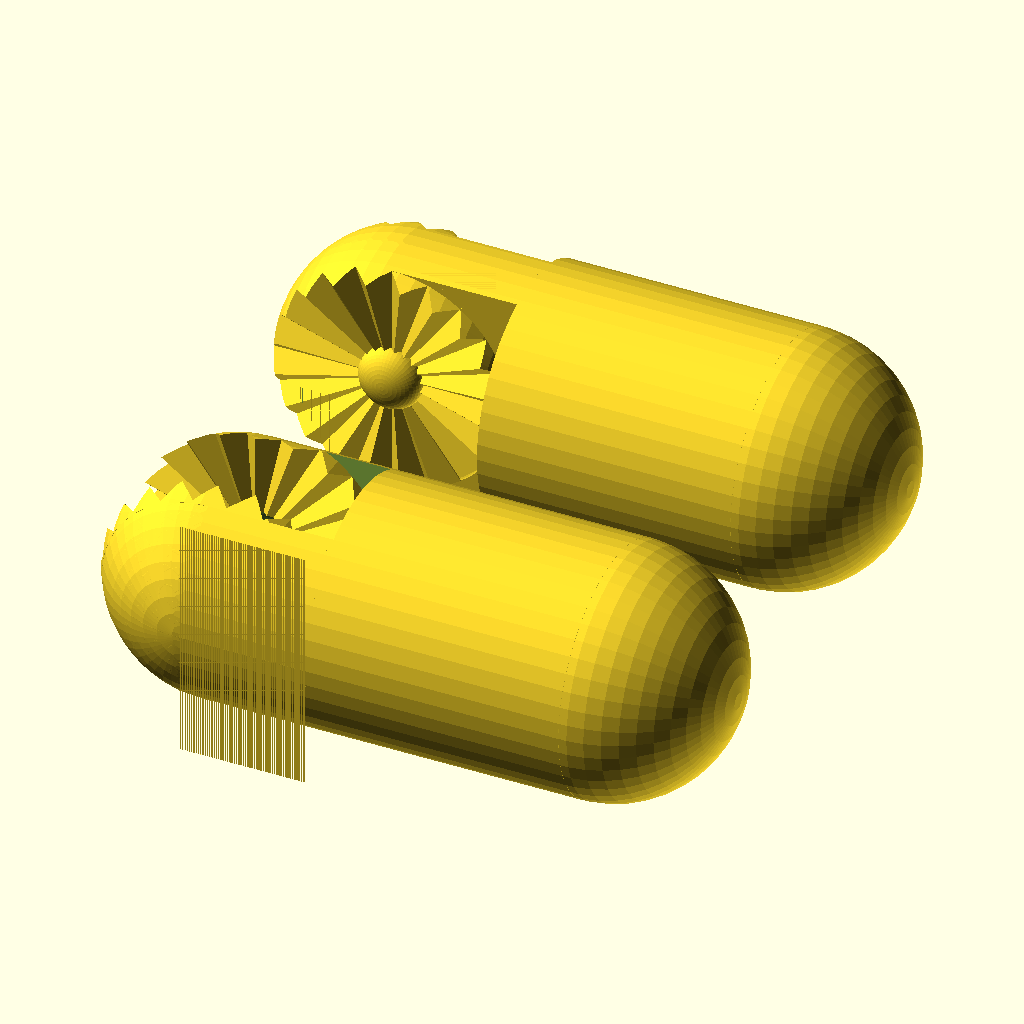
Cell 1 — every parameter at its default value.
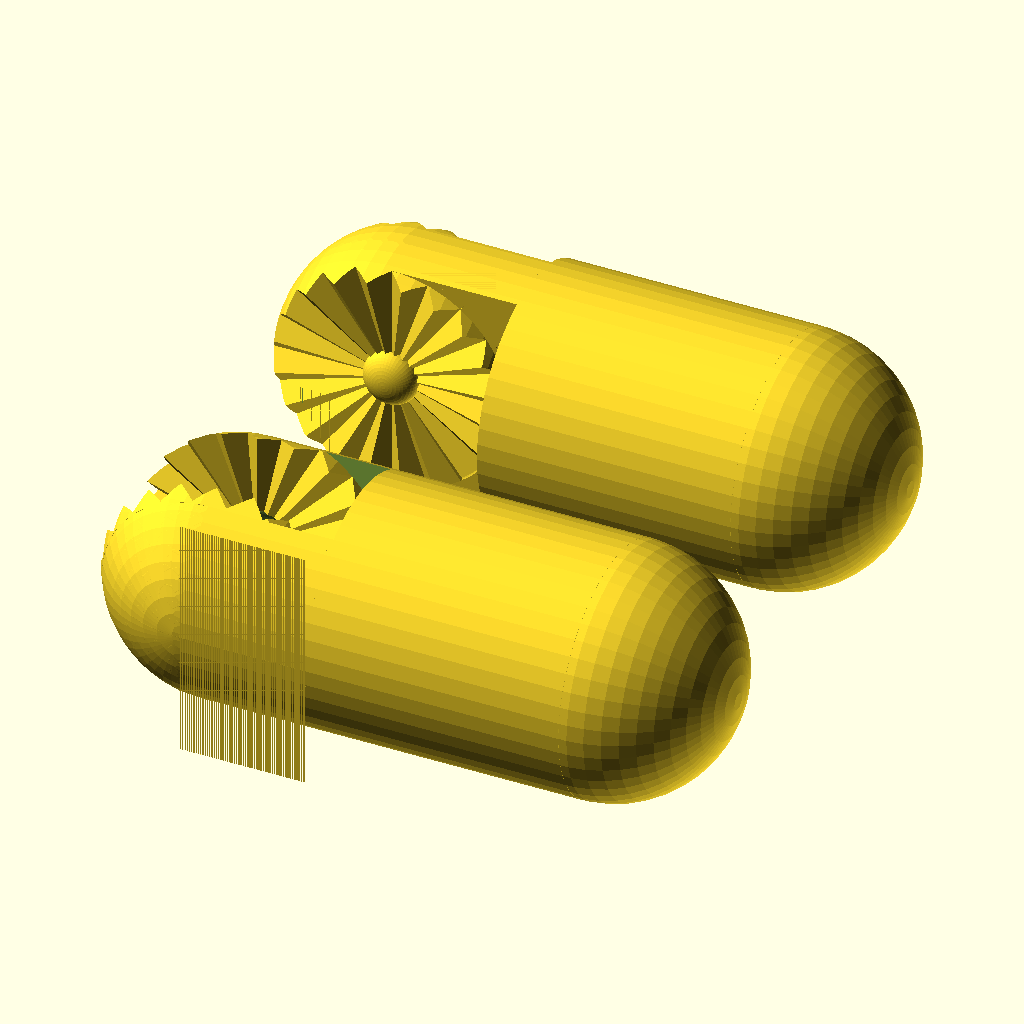
Cell 2: the same model with inch = 50.8.
All cells are drawn from the same view direction (rotation 55°, 0°, 25°, orthographic, colour scheme Cornfield), but the view is re-fitted for each cell, so position and scale can differ between cells as well as the parameter.
Source of the model, Joints/joints.scad:
inch=25.4;

kerf=0.0035*inch;

shell=1.2;

box_width=10;
box_height=10;

small_fineness=24;
medium_fineness=48;
big_fineness=120;

gums=0.0; // default: 0.5 // no teeth: 0.88



function joint_malewheel_sharppoints(count, radius, depth, i = 0, result = []) =  let(vkerf=kerf/sin(90-atan(radius*2*PI/(count*2)/(depth)))) let (backing=-0.2) i < count*2
    ? joint_malewheel_sharppoints(count, radius, depth,i + 2, concat(result, 
   
    // 1
    [[0,0,0]],
    [[ radius*sin(360/(count*2)*i), radius*cos(360/(count*2)*i),gums]],
    [[ radius*sin(360/(count*2)*(i+1)),
    radius*cos(360/(count*2)*(i+1)),
    depth-vkerf]],
    
    
    // 2
    [[0,0,0]],
    [[ radius*sin(360/(count*2)*(i+1)),
    radius*cos(360/(count*2)*(i+1)),
    depth-vkerf]],
    [[ radius*sin(360/(count*2)*(i+2)), radius*cos(360/(count*2)*(i+2)),gums]],
  
 
    // 3
    [[0,0,backing]],
    [[ radius*sin(360/(count*2)*(i+2)), radius*cos(360/(count*2)*(i+2)),backing]],
    [[ radius*sin(360/(count*2)*(i+1)),
    radius*cos(360/(count*2)*(i+1)),
    backing]],
     
    // 4
    [[0,0,backing]],
    [[ radius*sin(360/(count*2)*(i+1)),
    radius*cos(360/(count*2)*(i+1)),
    backing]],
    [[ radius*sin(360/(count*2)*i), radius*cos(360/(count*2)*i),backing]],
    

    // 5
    [[ radius*sin(360/(count*2)*i), radius*cos(360/(count*2)*i),gums]],
    [[ radius*sin(360/(count*2)*(i+1)),
    radius*cos(360/(count*2)*(i+1)),gums]],
    [[ radius*sin(360/(count*2)*(i+1)),
    radius*cos(360/(count*2)*(i+1)),depth-vkerf]],
    
    
    // 6
    [[ radius*sin(360/(count*2)*(i+1)),
    radius*cos(360/(count*2)*(i+1)),gums]],
    [[ radius*sin(360/(count*2)*(i+2)), radius*cos(360/(count*2)*(i+2)),gums]],
    [[ radius*sin(360/(count*2)*(i+1)),
    radius*cos(360/(count*2)*(i+1)),depth-vkerf]],
    
    
    
    // 7
    [[ radius*sin(360/(count*2)*i), radius*cos(360/(count*2)*i),backing]],   
    [[ radius*sin(360/(count*2)*(i+1)),
    radius*cos(360/(count*2)*(i+1)),backing]],
    [[ radius*sin(360/(count*2)*(i+1)),
    radius*cos(360/(count*2)*(i+1)),gums]],  

    // 8
    [[ radius*sin(360/(count*2)*i), radius*cos(360/(count*2)*i),backing]],  
    [[ radius*sin(360/(count*2)*(i+1)),
    radius*cos(360/(count*2)*(i+1)),gums]],
    [[ radius*sin(360/(count*2)*i), radius*cos(360/(count*2)*i),gums]],
    
    
    // 9
    [[ radius*sin(360/(count*2)*(i+1)),
    radius*cos(360/(count*2)*(i+1)),gums]],
    [[ radius*sin(360/(count*2)*(i+2)), radius*cos(360/(count*2)*(i+2)),backing]],
    [[ radius*sin(360/(count*2)*(i+2)), radius*cos(360/(count*2)*(i+2)),gums]],
    
    // 10
    [[ radius*sin(360/(count*2)*(i+1)),
    radius*cos(360/(count*2)*(i+1)),backing]],
    [[ radius*sin(360/(count*2)*(i+2)), radius*cos(360/(count*2)*(i+2)),backing]],
    [[ radius*sin(360/(count*2)*(i+1)), radius*cos(360/(count*2)*(i+1)),gums]]
    
    
    ))
    : result;


function joint_malewheel_sharppolys(count, i = 0, result = []) = i < count*10
    ? joint_malewheel_sharppolys(count,i + 1, concat(result, 
    
    [[i*3,i*3+1,i*3+2]]
    
    ))
    : result;
    

function joint_femalewheel_sharppoints(count, radius, depth, i = 0, result = []) = let(vkerf=kerf/sin(90-atan(radius*2*PI/(count*2)/(depth)))) let(backing=0.002) i < count*2
    ? joint_femalewheel_sharppoints(count, radius, depth,i + 2, concat(result, 
    
    
    // 1
    
    [[0,0,vkerf]],
    [[ radius*sin(360/(count*2)*(i+1)),
    radius*cos(360/(count*2)*(i+1)),
    depth]],
    [[ radius*sin(360/(count*2)*i), radius*cos(360/(count*2)*i),vkerf+gums]],
    
    
    // 2
    [[0,0,vkerf]],
    [[ radius*sin(360/(count*2)*(i+2)), radius*cos(360/(count*2)*(i+2)),vkerf+gums]],
    [[ radius*sin(360/(count*2)*(i+1)),
    radius*cos(360/(count*2)*(i+1)),
    depth]],
    
    
     
    // 3
    [[0,0,depth+backing]],
    [[ radius*sin(360/(count*2)*(i+1)),
    radius*cos(360/(count*2)*(i+1)),
    depth+backing]],
    [[ radius*sin(360/(count*2)*(i+2)), radius*cos(360/(count*2)*(i+2)),depth+backing]],
     
     
    // 4
    [[0,0,depth+backing]],
    [[ radius*sin(360/(count*2)*i), radius*cos(360/(count*2)*i),depth+backing]],
    [[ radius*sin(360/(count*2)*(i+1)),
    radius*cos(360/(count*2)*(i+1)),
    depth+backing]],
    
    
    // 5
    [[ radius*sin(360/(count*2)*i), radius*cos(360/(count*2)*i),vkerf+gums]],
    [[ radius*sin(360/(count*2)*(i+1)),
    radius*cos(360/(count*2)*(i+1)),depth]],
    [[ radius*sin(360/(count*2)*i), radius*cos(360/(count*2)*i),depth]],
    
    
    // 6
    [[ radius*sin(360/(count*2)*(i+2)),
    radius*cos(360/(count*2)*(i+2)),vkerf+gums]],
    [[ radius*sin(360/(count*2)*(i+2)), radius*cos(360/(count*2)*(i+2)),depth]],
    [[ radius*sin(360/(count*2)*(i+1)),
    radius*cos(360/(count*2)*(i+1)),depth]],
    
    
    // 7
    [[ radius*sin(360/(count*2)*i), radius*cos(360/(count*2)*i),depth+backing]],
    [[ radius*sin(360/(count*2)*(i+1)),
    radius*cos(360/(count*2)*(i+1)),depth]],  
    [[ radius*sin(360/(count*2)*(i+1)),
    radius*cos(360/(count*2)*(i+1)),depth+backing]],

    // 8
    [[ radius*sin(360/(count*2)*i), radius*cos(360/(count*2)*i),depth+backing]],
    [[ radius*sin(360/(count*2)*i), radius*cos(360/(count*2)*i),depth]],
    [[ radius*sin(360/(count*2)*(i+1)),
    radius*cos(360/(count*2)*(i+1)),depth]],
    
    
    
    // 9
    [[ radius*sin(360/(count*2)*(i+1)),
    radius*cos(360/(count*2)*(i+1)),depth]],
    [[ radius*sin(360/(count*2)*(i+2)), radius*cos(360/(count*2)*(i+2)),depth]],
    [[ radius*sin(360/(count*2)*(i+2)), radius*cos(360/(count*2)*(i+2)),depth+backing]],
    
    // 10
    [[ radius*sin(360/(count*2)*(i+1)),
    radius*cos(360/(count*2)*(i+1)),depth+backing]],
    [[ radius*sin(360/(count*2)*(i+1)), radius*cos(360/(count*2)*(i+1)),depth]],
    [[ radius*sin(360/(count*2)*(i+2)), radius*cos(360/(count*2)*(i+2)),depth+backing]]
    
    

    ))
    : result;
    
    
function joint_femalewheel_sharppolys(count, i = 0, result = []) = i < count*10
    ? joint_malewheel_sharppolys(count,i + 1, concat(result, 
    
    [[i*3,i*3+1,i*3+2]]
    
    ))
    : result;



module joint_malewheel(points,width,depth){
    union(){
        difference(){
        union(){
        for (i=[0:points-1]){
            rotate([0,0,360/points*i])
            rotate([0,90-atan(depth/(width/2)),0])
            translate([1,0,0])
            cylinder(sqrt(pow(width/2,2)+pow(depth,2)),1,1,$fn=small_fineness);
            }
        }
        difference(){
            
            translate([0,0,-1-0.001])
            cube([width+2,width+2,2+depth*2+0.002],center=true);
            translate([0,0,-2.002])
            cylinder(2+depth*2+0.004,width/2,width/2,$fn=big_fineness);
            }
        }
    translate([0,0,0])
    scale([0.25,0.25,depth/(width/2)])
    sphere(width/2,$fn=medium_fineness);
    }
}

module joint_malewheel_sharp(points,width,depth){
    /*
   echo(points=sharpwheelpoints(points,width/2,depth));
   
    echo(polys=sharpwheelpolys(points));
    */
    
    vkerf=kerf/sin(90-atan(10*PI/(points*2)/depth));
    
    polyhedron(points=joint_malewheel_sharppoints(points,width/2,depth), faces=joint_malewheel_sharppolys(points),convexity=10);
    
    difference(){
        scale([1.5,1.5,1])
        sphere(depth-kerf*2/1.5,$fn=medium_fineness);
        translate([-(depth+kerf*2)*1.5-0.001,-(depth+kerf*2)*1.5-0.001,-depth+kerf-0.001])
        scale([1.5,1.5,1])
        cube([(depth-kerf)*2*1.5+0.002,(depth-kerf)*2*1.5+0.002,depth-kerf+0.001]);
    }
}

module joint_femalewheel_sharp(points,width,depth){
    
    /*
   echo(points=joint_femalewheel_sharppoints(points,width/2,depth));
   
    echo(polys=joint_femalewheel_sharppolys(points));
    */
    rotate([0,180,0])
    translate([0,0,-depth])
    difference(){
        
    polyhedron(points=joint_femalewheel_sharppoints(points,width/2,depth), faces=joint_femalewheel_sharppolys(points),convexity=10);
        scale([1.5,1.5,1])
        sphere(depth,$fn=medium_fineness);
       
    }
}


module joint_femalewheel(points,width,depth){
    union(){
        difference(){
        union(){
        for (i=[0:points-1]){
            rotate([0,0,360/points*i])
            rotate([0,90-atan((depth+kerf)/(width/2)),0])
            translate([1,0,0])
            cylinder(sqrt(pow(width/2+kerf,2)+pow(depth+kerf,2))+kerf,1+kerf,1+kerf,$fn=small_fineness);
            }
        }
        difference(){
            
            translate([0,0,-1-kerf-0.001])
            cube([width+2,width+2,2+depth*2+kerf*2+1+0.002],center=true);
            translate([0,0,-2-kerf-0.002])
            cylinder(2+depth*2+kerf*2+0.004,width/2+kerf,width/2+kerf,$fn=big_fineness);
            }
        }
    translate([0,0,0])
        scale([1,1,(depth+kerf)/(width/8)])
    scale([0.25,0.25,0.25])
    sphere(width/2+kerf*4,$fn=medium_fineness);
    }
}

module joint_femalewheeldisk(point,width,depth){
    
    rotate([180,0,0])
    translate([0,0,-1])
    difference(){
        cylinder(1.001,width/2,width/2,$fn=big_fineness);
        joint_femalewheel(point,width,depth);
    }
}

module joint_male(points,width,depth){
    translate([0,0,-0.001])
    difference(){
        translate([0,0,0.001])
        joint_malewheel(points,width,depth);
        translate([0,0,-1-depth])
        cube([width+2,width+1,2.001+depth*2],center=true);
    }
    
    //translate([0,0,-(depth+kerf+1)/2])
      //  cube([width+2,width+2,depth+kerf+1],center=true);
}

module joint_female(points,width,depth){
    difference(){
        //translate([0,0,(depth+kerf+1)/2])
        //cube([width+2,width+2,depth+kerf+1],center=true);
        joint_femalewheel(points,width,depth);
        
    }
}

module joint_femaletrimmed(points,width,depth){
    difference(){
        joint_female(points,width,depth);
        translate([-width/2-0.1,-width/2-0.1,-width-0.001])
        cube([width+0.2,width+0.2,width]);
    }
}

module tab_male(width,thickness,fineness){
    
    difference(){
        union(){
            
            // tab
            translate([-thickness/2,-width/2,width/2-0.001])
            cube([thickness,width,width/2+0.1+0.002]);
            
            translate([thickness/2,0,width/2])
            rotate([0,-90,0])
            intersection(){
            difference(){
            cylinder(thickness,width/2,width/2,$fn=fineness);
                translate([0,-width/2,-0.001])
                cube([width/2+0.001,width+0.002,thickness+0.002]);
            }
            translate([0,0,+thickness/2])
            rotate([0,90,0])
            sphere(width/2,$fn=fineness);
        }
        
        
    }
    
    difference(){
        
        // cylinder cutout
        translate([-width/2-0.001,-width/2-0.001,-0.001])
        cube([width+0.002,width+0.002,width+0.1+0.003]);
        translate([0,0,-0.002])
        cylinder(width+0.1+0.005,width/2,width/2,$fn=fineness);
    }
    
}
    intersection(){
        union(){
        translate([thickness/2,0,width/2])
    rotate([0,90,0])
        joint_male(20,10,0.99);
        
        translate([-thickness/2,0,width/2])
    rotate([0,-90,0])
        joint_male(20,10,0.99);
        }
        translate([0,0,width/2])
        sphere(width/2,$fn=fineness);
    }
    
}


module tab_male_sharp(width,thickness,fineness){
    
    difference(){
        union(){
            
            // tab
            translate([-thickness/2,-width/2,width/2-0.001])
            cube([thickness,width,width/2+0.1+0.002]);
            
            translate([thickness/2,0,width/2])
            rotate([0,-90,0])
            intersection(){
            difference(){
            cylinder(thickness,width/2,width/2,$fn=fineness);
                translate([0,-width/2,-0.001])
                cube([width/2+0.001,width+0.002,thickness+0.002]);
            }
            translate([0,0,+thickness/2])
            rotate([0,90,0])
            sphere(width/2,$fn=fineness);
        }
        
        
    }
    
    difference(){
        
        // cylinder cutout
        translate([-width/2-0.001,-width/2-0.001,-0.001])
        cube([width+0.002,width+0.002,width+0.1+0.003]);
        translate([0,0,-0.002])
        cylinder(width+0.1+0.005,width/2,width/2,$fn=fineness);
    }
    
}
    intersection(){
        union(){
        translate([thickness/2,0,width/2])
    rotate([0,90,0])
        joint_malewheel_sharp(20,10,0.99);
        
        translate([-thickness/2,0,width/2])
    rotate([0,-90,0])
        joint_malewheel_sharp(20,10,0.99);
        }
        translate([0,0,width/2])
        sphere(width/2,$fn=fineness);
    }
    
}


/*

module tab_female(width,thickness,fineness){
    difference(){
        
        
        union(){
        difference(){
        union(){
            translate([0,0,width/2])
                translate([-width/2,-width/2,0])
                cube([width,width,width/2+0.1+0.001]);
            translate([0,width/2,width/2])
            rotate([90,0,0])
            difference(){
                cylinder(width,width/2,width/2,$fn=fineness);
                translate([-width/2-0.001,0,-0.001])
                cube([width+0.002,width/2+0.001,width+0.002]);
            }
        }
        
        translate([-width/2-0.001,-thickness/2-1,0])
        cube([width+0.002,thickness+2,width+0.1+0.003]);
    
    }
    
    translate([0,-thickness/2-1,width/2])
    rotate([-90,0,0])
    joint_femalewheeldisk(20,10,0.99);
    
    translate([0,thickness/2+1,width/2])
    rotate([90,0,0])
    joint_femalewheeldisk(20,10,0.99);
}
    
    translate([0,-thickness/2,width/2])
    rotate([90,0,0])
    joint_femaletrimmed(20,10,0.99);
    
    translate([0,thickness/2,width/2])
    rotate([-90,0,0])
    joint_femaletrimmed(20,10,0.99);
        
        difference(){
            
            // cylinder cutout
            translate([-width/2-0.001,-width/2-0.001,-0.001])
            cube([width+0.002,width+0.002,width+0.1+0.003]);
            translate([0,0,-0.002])
            cylinder(width+0.1+0.005,width/2,width/2,$fn=fineness);
        }
        
    }
    
}

*/

module tab_female(width,thickness,fineness){
    difference(){
        
        
        union(){
        difference(){
        union(){
            translate([0,0,width/2])
                translate([-width/2,-width/2,0])
                cube([width,width,width/2+0.1+0.001]);
            translate([0,width/2,width/2])
            rotate([90,0,0])
            difference(){
               translate([0,0,width/2])
                sphere(width/2,$fn=fineness); //cylinder(width,width/2,width/2,$fn=fineness);
                translate([-width/2-0.001,0,-0.001])
                cube([width+0.002,width/2+0.001,width+0.002]);
            }
        }
        
        translate([-width/2-0.001,-thickness/2-1,0])
        cube([width+0.002,thickness+2,width+0.1+0.003]);
    
    }
    
    intersection(){
        union(){
    translate([0,-thickness/2-1,width/2])
    rotate([-90,0,0])
    joint_femalewheeldisk(20,10,0.99);
    
    translate([0,thickness/2+1,width/2])
    rotate([90,0,0])
    joint_femalewheeldisk(20,10,0.99);
        }
        translate([0,0,width/2])
        union(){
            sphere(width/2,$fn=fineness);
            //translate([0,0,width/2])
            cylinder(width/2+0.1,width/2,width/2,$fn=fineness);
        }
    }
    
}
    translate([0,-thickness/2,width/2])
    rotate([90,0,0])
    joint_femaletrimmed(20,10,0.99);
    
    translate([0,thickness/2,width/2])
    rotate([-90,0,0])
    joint_femaletrimmed(20,10,0.99);
        

        difference(){
            
            // cylinder cutout
            translate([-width/2-0.001,-width/2-0.001,-0.001])
            cube([width+0.002,width+0.002,width+0.1+0.003]);
            translate([0,0,-0.002])
            cylinder(width+0.1+0.005,width/2,width/2,$fn=fineness);
        }
        
    }
    
}



module tab_female_sharp(width,thickness,fineness){
    difference(){
        
        
        union(){
        difference(){
        union(){
            translate([0,0,width/2])
                translate([-width/2,-width/2,0])
                cube([width,width,width/2+0.1+0.001]);
            translate([0,width/2,width/2])
            rotate([90,0,0])
            difference(){
               translate([0,0,width/2])
                sphere(width/2,$fn=fineness); //cylinder(width,width/2,width/2,$fn=fineness);
                translate([-width/2-0.001,0,-0.001])
                cube([width+0.002,width/2+0.001,width+0.002]);
            }
        }
        
        translate([-width/2-0.001,-thickness/2-1,0])
        cube([width+0.002,thickness+2,width+0.1+0.003]);
    
    }
    
    intersection(){
        union(){
    translate([0,-thickness/2-1,width/2])
    rotate([-90,0,0])
    joint_femalewheel_sharp(20,10,0.99);
    
    translate([0,thickness/2+1,width/2])
    rotate([90,0,0])
    joint_femalewheel_sharp(20,10,0.99);
        }
        translate([0,0,width/2])
        union(){
            sphere(width/2,$fn=fineness);
            //translate([0,0,width/2])
            cylinder(width/2+0.1,width/2,width/2,$fn=fineness);
        }
    }
    
}
/*
    translate([0,-thickness/2,width/2])
    rotate([90,0,0])
    joint_female_sharp(20,10,0.99);
    
    translate([0,thickness/2,width/2])
    rotate([-90,0,0])
    joint_female_sharp(20,10,0.99);
        */

        difference(){
            
            // cylinder cutout
            translate([-width/2-0.001,-width/2-0.001,-0.001])
            cube([width+0.002,width+0.002,width+0.1+0.003]);
            translate([0,0,-0.002])
            cylinder(width+0.1+0.005,width/2,width/2,$fn=fineness);
        }
        
    }
    
}




module nub(length,width,thickness,fineness,gender){
    
    translate([0,0,length-width/2])
    sphere(width/2,$fn=fineness);
    
    translate([0,0,width+0.1-0.001])
    cylinder(length-0.1-width*1.5+0.001,width/2,width/2,$fn=fineness);
    
    if (gender){
        tab_female(width,thickness,fineness);
    }else{
        rotate([0,0,90])
        tab_male(width,thickness,fineness);
    }
}



module nub_sharp(length,width,thickness,fineness,gender){
    
    translate([0,0,length-width/2])
    sphere(width/2,$fn=fineness);
    
    translate([0,0,width+0.1-0.001])
    cylinder(length-0.1-width*1.5+0.001,width/2,width/2,$fn=fineness);
    
    if (gender){
        tab_female_sharp(width,thickness,fineness);
    }else{
        rotate([0,0,90])
        tab_male_sharp(width,thickness,fineness);
    }
}


module link_described(length,width,thickness,fineness,gender,perp){
    
    
    rotate([0,0,perp[0]?(gender[0]?90:0):(gender[0]?0:90)])
    if (gender[0]){
        tab_female(width,thickness,fineness);
    }else{
        tab_male(width,thickness,fineness);
    }
    
    translate([0,0,width+0.1])
    cylinder(length-width*2-0.1*2,width/2,width/2,$fn=fineness);
    
    translate([0,0,length])
    rotate([0,180,0])
    
    rotate([0,0,perp[1]?(gender[1]?90:0):(gender[1]?0:90)])
    if (gender[1]){
        tab_female(width,thickness,fineness);
    }else{
        tab_male(width,thickness,fineness);
    }
}




module link_sharp_described(length,width,thickness,fineness,gender,perp){
    
    
    rotate([0,0,perp[0]?(gender[0]?90:0):(gender[0]?0:90)])
    if (gender[0]){
        tab_female_sharp(width,thickness,fineness);
    }else{
        tab_male_sharp(width,thickness,fineness);
    }
    
    translate([0,0,width+0.1])
    cylinder(length-width*2-0.1*2,width/2,width/2,$fn=fineness);
    
    translate([0,0,length])
    rotate([0,180,0])
    
    rotate([0,0,perp[1]?(gender[1]?90:0):(gender[1]?0:90)])
    if (gender[1]){
        tab_female_sharp(width,thickness,fineness);
    }else{
        tab_male_sharp(width,thickness,fineness);
    }
}



module el_described(length,width,thickness,fineness,gender,perp){
    
    translate([0,0,length-width/2])
    sphere(width/2,$fn=fineness);
    
    translate([0,0,width+0.1-0.001])
    cylinder(length-0.1-width*1.5+0.001,width/2,width/2,$fn=fineness);
    
    rotate([0,0,perp[0]?(gender[0]?90:0):(gender[0]?0:90)])
    if (gender[0]){
        tab_female(width,thickness,fineness);
    }else{
        tab_male(width,thickness,fineness);
    }
    
    translate([0,0,length-width/2])
    rotate([0,90,0]){
        cylinder(length-0.1-width*1.5+0.001,width/2,width/2,$fn=fineness);
    
        translate([0,0,length-width/2])
        rotate([0,180,0])
        rotate([0,0,perp[1]?(gender[1]?90:0):(gender[1]?0:90)])
        if (gender[1]){
            tab_female(width,thickness,fineness);
        }else{
            tab_male(width,thickness,fineness);
        }
    }
}

module tee_described(length,width,thickness,fineness,gender,perp){
    
    rotate([0,0,perp[0]?(gender[0]?90:0):(gender[0]?0:90)])
    if (gender[0]){
        tab_female(width,thickness,fineness);
    }else{
        tab_male(width,thickness,fineness);
    }
    
    translate([0,0,width+0.1])
    cylinder(length/2-width-0.1,width/2,width/2,$fn=fineness);
    
    translate([0,0,length/2])
    rotate([0,90,0])
    translate([0,0,-length/2]){
           
        rotate([0,0,perp[1]?(gender[1]?90:0):(gender[1]?0:90)])
        if (gender[1]){
            tab_female(width,thickness,fineness);
        }else{
            tab_male(width,thickness,fineness);
        }
        
        translate([0,0,width+0.1])
        cylinder(length-width*2-0.1*2,width/2,width/2,$fn=fineness);
        
        translate([0,0,length])
        rotate([0,180,0])
            
        rotate([0,0,perp[2]?(gender[2]?90:0):(gender[2]?0:90)])
        if (gender[2]){
            tab_female(width,thickness,fineness);
        }else{
            tab_male(width,thickness,fineness);
        }
    
    }
}




module cross_described(length,width,thickness,fineness,gender,perp){
    
    rotate([0,0,perp[0]?(gender[0]?90:0):(gender[0]?0:90)])
    if (gender[0]){
        tab_female(width,thickness,fineness);
    }else{
        tab_male(width,thickness,fineness);
    }
    
    translate([0,0,width+0.1])
    cylinder(length-width*2-0.1*2,width/2,width/2,$fn=fineness);
    
    translate([0,0,length/2])
    rotate([0,90,0])
    translate([0,0,-length/2]){
           
        rotate([0,0,perp[1]?(gender[1]?90:0):(gender[1]?0:90)])
        if (gender[1]){
            tab_female(width,thickness,fineness);
        }else{
            tab_male(width,thickness,fineness);
        }
        
        translate([0,0,width+0.1])
        cylinder(length-width*2-0.1*2,width/2,width/2,$fn=fineness);
        
        translate([0,0,length])
        rotate([0,180,0])
            
        rotate([0,0,perp[3]?(gender[3]?90:0):(gender[3]?0:90)])
        if (gender[3]){
            tab_female(width,thickness,fineness);
        }else{
            tab_male(width,thickness,fineness);
        }
    
    }
    
    translate([0,0,length])
    rotate([0,180,0])
    rotate([0,0,perp[2]?(gender[2]?90:0):(gender[2]?0:90)])
    if (gender[2]){
        tab_female(width,thickness,fineness);
    }else{
        tab_male(width,thickness,fineness);
    }
}


module palm(digits,length,finger,width,thickness,fineness){
    translate([width/2,0,0]){

        rotate([0,90,0]){
            
            cylinder(length-width,width/2,width/2,$fn=fineness);
            translate([0,0,length-width])
            sphere(width/2,$fn=fineness);
        }
        
        for (i=[0:digits-1]){
            translate([((length-width)/(digits-1))*i,0,0]){
            cylinder(finger-width*1.5-0.1,width/2,width/2,$fn=fineness);
                translate([0,0,finger-width/2])
                rotate([0,0,90])
                rotate([0,180,0])
                tab_female_sharp(width,thickness,fineness);
            }
        }
        
        translate([
        cos(atan(((length-width)/(digits-1))/((length-width)/(digits-1))*digits))*((length-width)/(digits-1))*ceil((digits-2)/2),0,sin(atan(((length-width)/(digits-1))/((length-width)/(digits-1))*digits))*((length-width)/(digits-1))*ceil((digits-2)/2)])
        translate([((length-width)/(digits-1))*(digits-2),0,0])
        translate([0,0,-((length-width)/(digits-1))*digits])
        
        rotate([180,0,0])
        rotate([0,atan(((length-width)/(digits-1))/((length-width)/(digits-1))*digits),0])
        for (i=[0:1]){
        translate([((length-width)/(digits-1))*i,0,0]){
            cylinder(finger-width*1.5-0.1,width/2,width/2,$fn=fineness);
                translate([0,0,finger-width/2])
                rotate([0,0,90])
                rotate([0,180,0])
                tab_female_sharp(width,thickness,fineness);
            }
        }
        
        
    
        translate([((length-width)/(digits-1))*floor((digits-2)/2),0,0])
        translate([0,0,-((length-width)/(digits-1))*digits])
        
        rotate([180,0,0])
        
        for (i=[0:1]){
        translate([((length-width)/(digits-1))*i,0,0]){
            cylinder(finger-width*1.5-0.1,width/2,width/2,$fn=fineness);
                translate([0,0,finger-width/2])
                rotate([0,0,90])
                rotate([0,180,0])
                tab_female_sharp(width,thickness,fineness);
            }
        }
        
        
        translate([0,0,-(length-width)/(digits-1)*digits])
        cylinder((length-width)/(digits-1)*digits,width/2,width/2,$fn=fineness);
        
        translate([0,0,-(length-width)/(digits-1)*digits])
        sphere(width/2,$fn=fineness);
                   
        translate([0,0,-(length-width)/(digits-1)*digits])
        rotate([0,90,0])
        cylinder((length-width)/(digits-1)*(digits-2),width/2,width/2,$fn=fineness);
        
        translate([(length-width)/(digits-1)*(digits-2),0,-(length-width)/(digits-1)*digits])
        sphere(width/2,$fn=fineness);
        
        translate([(length-width)/(digits-1)*(digits-2),0,-(length-width)/(digits-1)*digits])
        rotate([0,atan(((length-width)/(digits-1))/((length-width)/(digits-1)*digits)),0])
        cylinder(sqrt(pow((length-width)/(digits-1),2)+pow(-(length-width)/(digits-1)*digits,2)),width/2,width/2,$fn=fineness);
        
    }
}


module nub_female_print(length,width,thickness,fineness){
    translate([0,0,width/2])
    rotate([0,90,0])
    nub(length,width,thickness,fineness,1);
}

module nub_male_print(length,width,thickness,fineness){
    translate([0,0,width/2])
    rotate([0,90,0])
    nub(length,width,thickness,fineness,0);
}

module nubs_preview(length,width,thickness,fineness){
    
    translate([0,0,width/2])
    rotate([0,90,0])
    nub(length,width,thickness,fineness,1);
    
    translate([width,0,width/2])
    rotate([0,-90,0])
    nub(length,width,thickness,fineness,0);
    
}


module nubs_sharp_preview(length,width,thickness,fineness){
    
    translate([0,0,width/2])
    rotate([0,90,0])
    nub_sharp(length,width,thickness,fineness,1);
    
    translate([width,0,width/2])
    rotate([0,-90,0])
    nub_sharp(length,width,thickness,fineness,0);
    
}


module nubs_print(length,width,thickness,fineness){
    
    translate([0,0,width/2])
    rotate([0,90,0])
    nub(length,width,thickness,fineness,1);
    
    translate([0,width+5,width/2])
    rotate([0,90,0])
    nub(length,width,thickness,fineness,0);
    
}

module nubs_sharp_print(length,width,thickness,fineness){
    
    translate([0,0,width/2])
    rotate([0,90,0])
    nub_sharp(length,width,thickness,fineness,1);
    
    translate([0,width+5,width/2])
    rotate([0,90,0])
    nub_sharp(length,width,thickness,fineness,0);
    
}


module print_linksharp(){
translate([0,0,5])
rotate([0,90,0]){
link_sharp_described(25.4,10,3,medium_fineness,[1,0],[0,1]);

translate([0,15,0])
link_sharp_described(25.4,10,3,medium_fineness,[1,0],[0,0]);
}
}

//tab_female_sharp(10,8/3,medium_fineness);

//tab_male_sharp(10,8/3,medium_fineness);

//joint_female(20,10,0.99);
//joint_male(20,10,0.99);

//tab_female_round(10,3,medium_fineness);

//nubs_preview(25.4,10,3,medium_fineness);
//nubs_print(25.4,10,3,medium_fineness);

//nubs_sharp_preview(25.4,10,3,medium_fineness);
nubs_sharp_print(25.4,10,3,medium_fineness);

//nub(25.4,10,2,medium_fineness,1);


//link_described(25.4,10,3,medium_fineness,[0,0],[0,0]);


//joint_malewheel_sharp(20,10,0.99);

//joint_femalewheel_sharp(20,10,0.99);
//joint_femalewheel(20,10,0.99);


//cross_described(35.4,10,8/3,medium_fineness,[0,0,1,1],[0,1,0,1]);

//tee_described(35.4,10,3,medium_fineness,[1,0,0],[1,0,0]);

//el_described(25.4,10,3,medium_fineness,[0,0],[0,0]);

/*
translate([0,0,10])
rotate([90,0,0])
palm(4,25.4+15.4*2,25.4,10,3,medium_fineness);
*/

/*
    translate([0,0,10/2])
    rotate([0,90,0])
nub_sharp(25.4,10,3,medium_fineness,0);

*/

/*
rotate([45,0,0])
rotate([0,90,0])
link_sharp_described(25.4,10,3,medium_fineness,[1,0],[0,1]);
*/

/*
rotate([0,90,0])
link_sharp_described(25.4,10,3,medium_fineness,[1,0],[0,0]);
   */ 
Parameter table extracted from the source (name, type, default, range or options):
inch: number, default 25.4
shell: number, default 1.2
box_width: number, default 10
box_height: number, default 10
small_fineness: number, default 24
medium_fineness: number, default 48
big_fineness: number, default 120
gums: number, default 0
